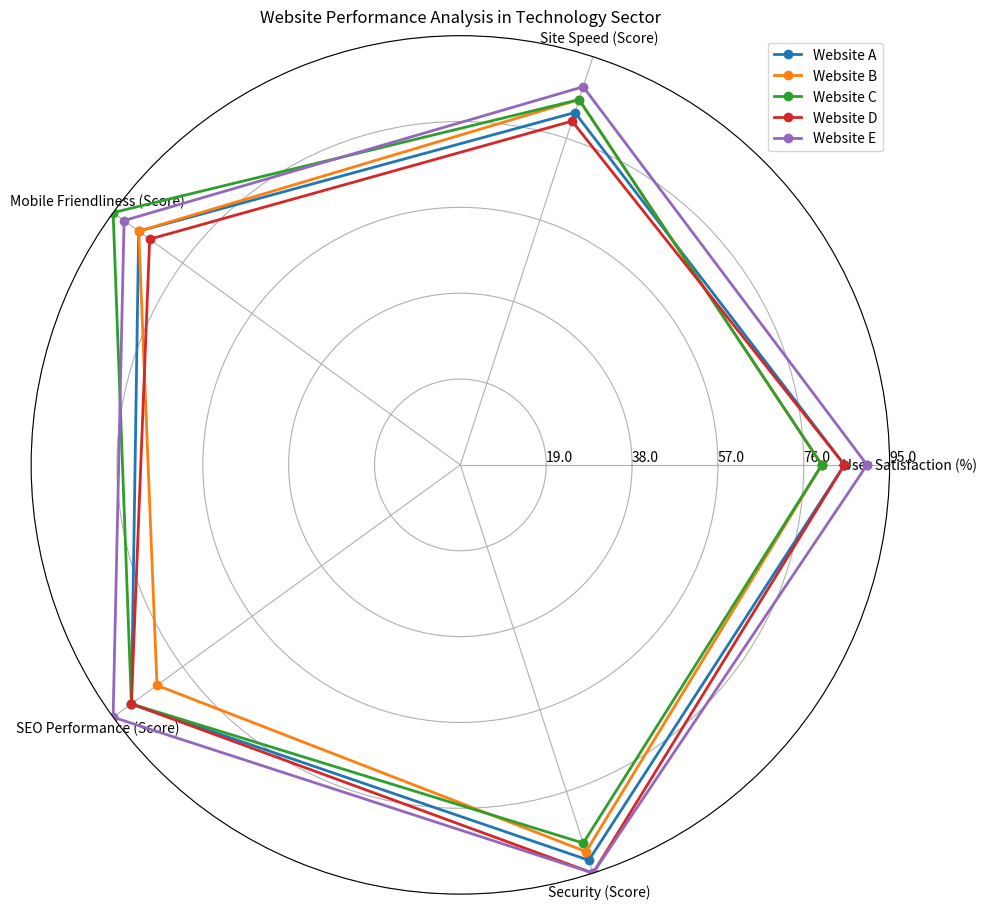

Here is the Python script that generated this plot: (Note: this script raises an exception after producing the figure.)
import numpy as np
import matplotlib.pyplot as plt

data_labels = ["User Satisfaction (%)", "Site Speed (Score)", "Mobile Friendliness (Score)", "SEO Performance (Score)", "Security (Score)"]
line_labels = ["Website A", "Website B", "Website C", "Website D", "Website E"]

data = np.array([[85, 82, 88, 90, 92],
                 [80, 85, 88, 83, 90],
                 [80, 85, 95, 90, 88],
                 [85, 80, 85, 90, 95],
                 [90, 88, 92, 95, 95]])

fig = plt.figure(figsize=(10, 10))
ax = fig.add_subplot(111, polar=True)
angles = np.linspace(0, 2 * np.pi, len(data_labels) + 1, endpoint=True)
data = np.concatenate((data, data[:, 0:1]), axis=1)

for i in range(len(line_labels)):
    ax.plot(angles, data[i], marker="o", linestyle="-", linewidth=2, label=line_labels[i])

ax.set_thetagrids(angles[:-1] * 180 / np.pi, data_labels)
ax.set_ylim([0, np.max(data)])
max_value = np.amax(data)
step_size = max_value / len(data)
ax.set_rgrids([step_size * i for i in range(1, len(data) + 1)], labels=[f'{step_size * i:.1f}' for i in range(1, len(data) + 1)], angle=0)

handles, labels = ax.get_legend_handles_labels()
ax.legend(handles, labels, loc="upper right")

ax.set_title("Website Performance Analysis in Technology Sector")

plt.tight_layout()
plt.savefig("/cpfs01/user/yehancheng/workspace/datasets/SimChartV2/demo/radar/png/126_202312302350.png")
plt.clf()
